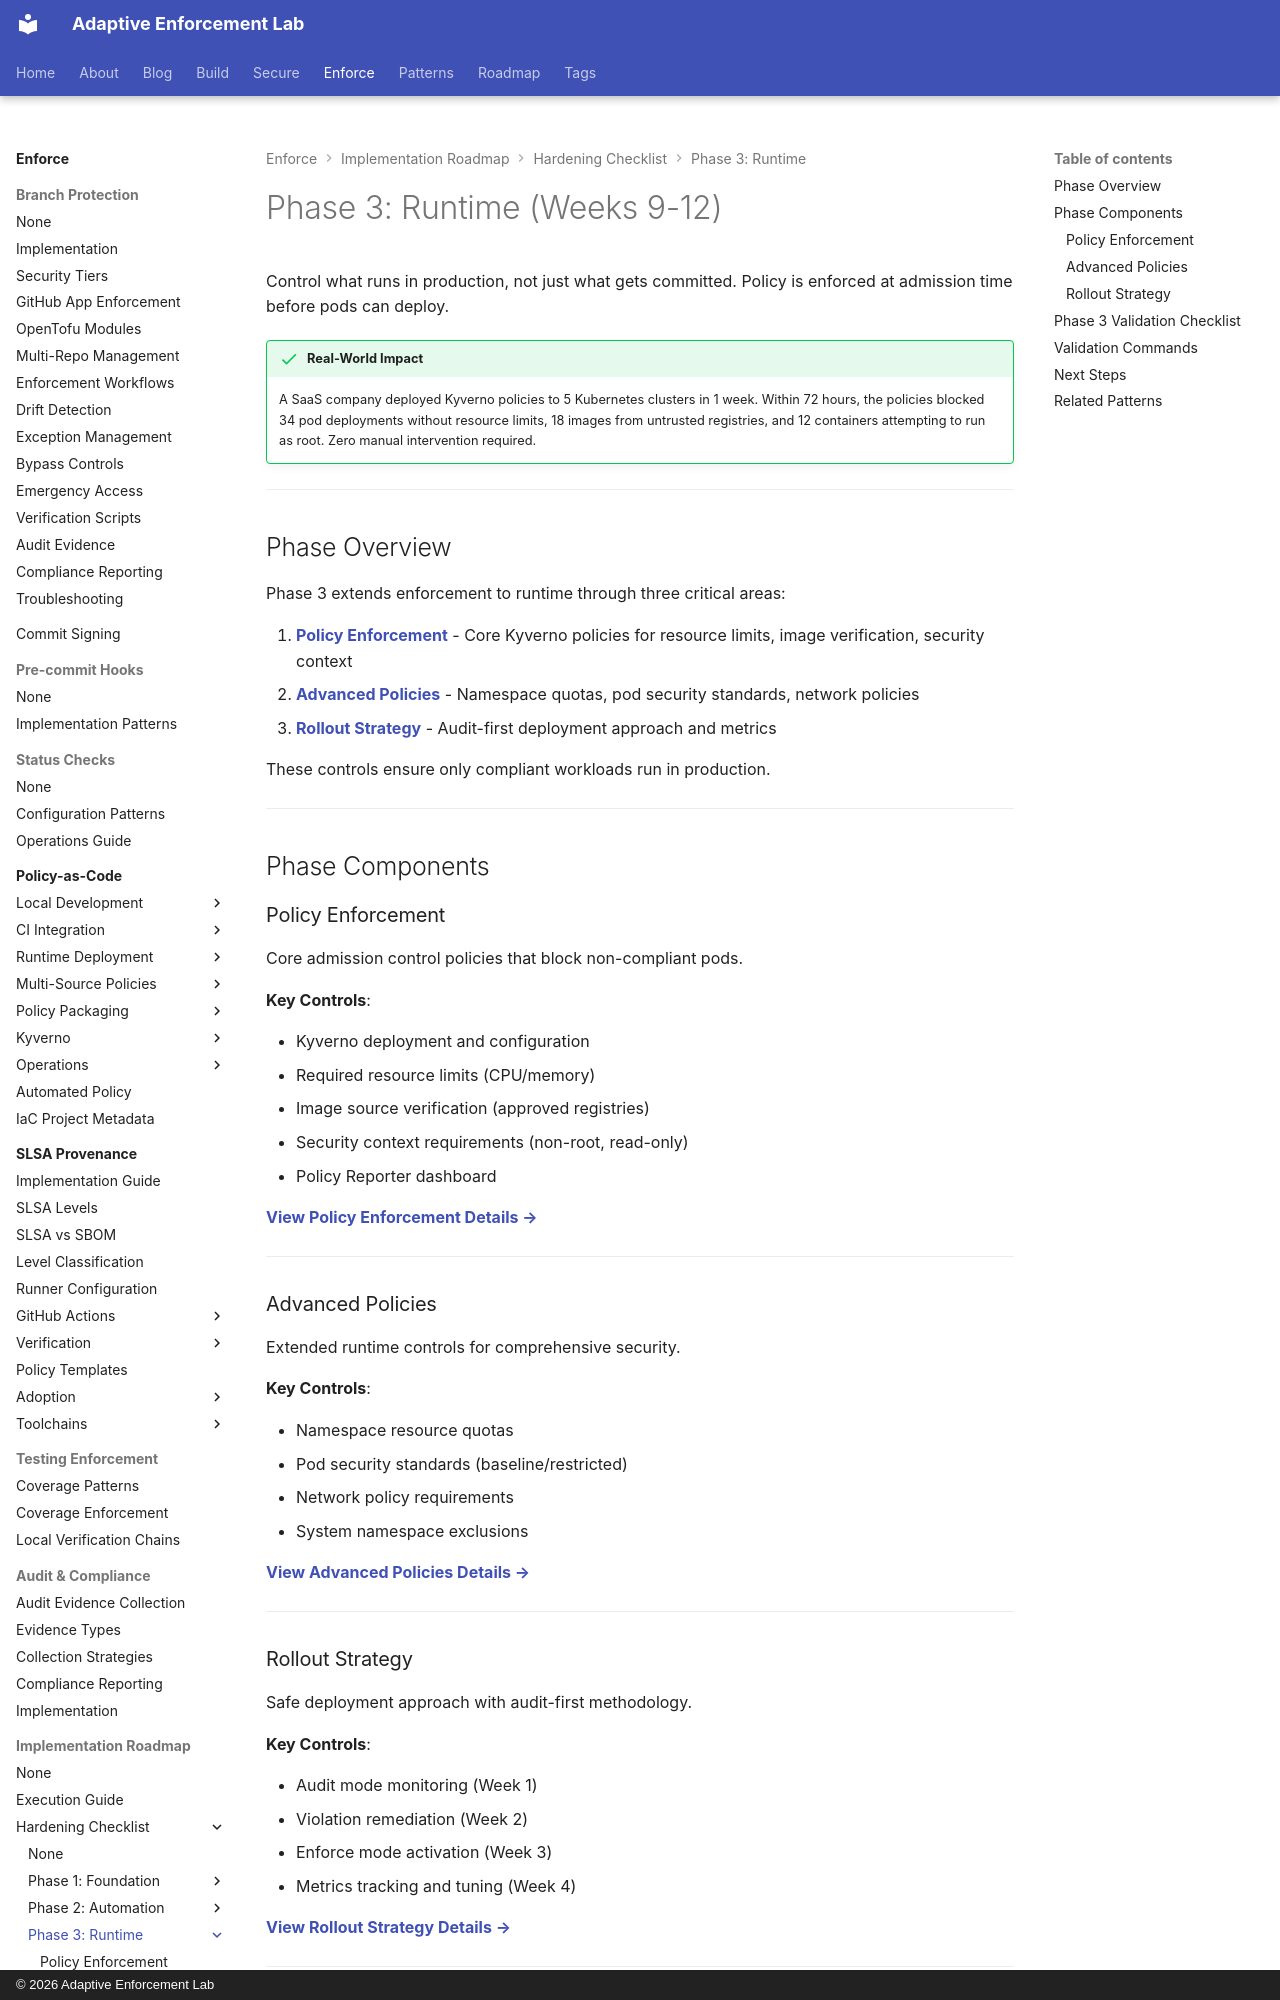

repository: adaptive-enforcement-lab/adaptive-enforcement-lab-com · page: enforce/implementation-roadmap/hardening-checklist/phase-3/index.html · generator: mkdocs · copyright: © 2026 Adaptive Enforcement Lab

---
title: "Phase 3: Runtime (Weeks 9-12)"
description: >-
  Runtime enforcement phase overview. Policy-as-code with Kyverno, resource limits, image source verification, security context enforcement, and policy observability for production Kubernetes hardening.
tags:
  - kyverno
  - policy-as-code
  - kubernetes
  - runtime-security
  - admission-control
provenance: human
---
# Phase 3: Runtime (Weeks 9-12)

Control what runs in production, not just what gets committed. Policy is enforced at admission time before pods can deploy.

!!! success "Real-World Impact"
    A SaaS company deployed Kyverno policies to 5 Kubernetes clusters in 1 week. Within 72 hours, the policies blocked 34 pod deployments without resource limits, 18 images from untrusted registries, and 12 containers attempting to run as root. Zero manual intervention required.

---

## Phase Overview

Phase 3 extends enforcement to runtime through three critical areas:

1. **[Policy Enforcement](policy-enforcement.md)** - Core Kyverno policies for resource limits, image verification, security context
2. **[Advanced Policies](advanced-policies.md)** - Namespace quotas, pod security standards, network policies
3. **[Rollout Strategy](rollout.md)** - Audit-first deployment approach and metrics

These controls ensure only compliant workloads run in production.

---

## Phase Components

### Policy Enforcement

Core admission control policies that block non-compliant pods.

**Key Controls**:

- Kyverno deployment and configuration
- Required resource limits (CPU/memory)
- Image source verification (approved registries)
- Security context requirements (non-root, read-only)
- Policy Reporter dashboard

**[View Policy Enforcement Details →](policy-enforcement.md)**

---

### Advanced Policies

Extended runtime controls for comprehensive security.

**Key Controls**:

- Namespace resource quotas
- Pod security standards (baseline/restricted)
- Network policy requirements
- System namespace exclusions

**[View Advanced Policies Details →](advanced-policies.md)**

---
